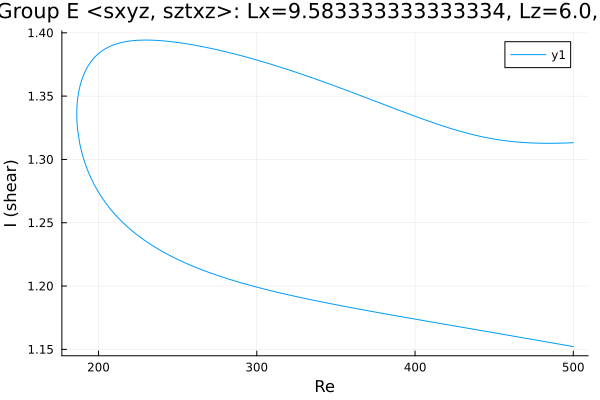

Values plotted in this chart, from the file beside it:
Re, shear
500.0, 1.313
498.9, 1.313
497.5, 1.313
496.1, 1.313
494.7, 1.313
493.2, 1.313
491.8, 1.313
490.4, 1.313
489, 1.313
487.6, 1.313
486.2, 1.313
484.8, 1.313
483.3, 1.313
482.4, 1.313
481, 1.313
479.6, 1.313
478.2, 1.313
476.8, 1.313
475.4, 1.313
474, 1.313
472.5, 1.313
471.5, 1.313
470.1, 1.313
468.7, 1.313
467.3, 1.313
465.9, 1.314
464.4, 1.314
463, 1.314
461.6, 1.314
460.2, 1.314
458.8, 1.315
457.4, 1.315
456, 1.315
454.5, 1.315
453.1, 1.315
451.7, 1.316
450.3, 1.316
448.9, 1.316
447.5, 1.317
446.1, 1.317
444.6, 1.317
443.2, 1.318
441.8, 1.318
440.4, 1.318
439, 1.319
437.6, 1.319
436.2, 1.32
434.7, 1.32
433.3, 1.321
431.9, 1.321
430.5, 1.322
429.1, 1.322
427.7, 1.323
426.3, 1.323
424.8, 1.324
423.4, 1.324
422, 1.325
420.6, 1.325
419.2, 1.326
417.8, 1.326
... 452 more rows
